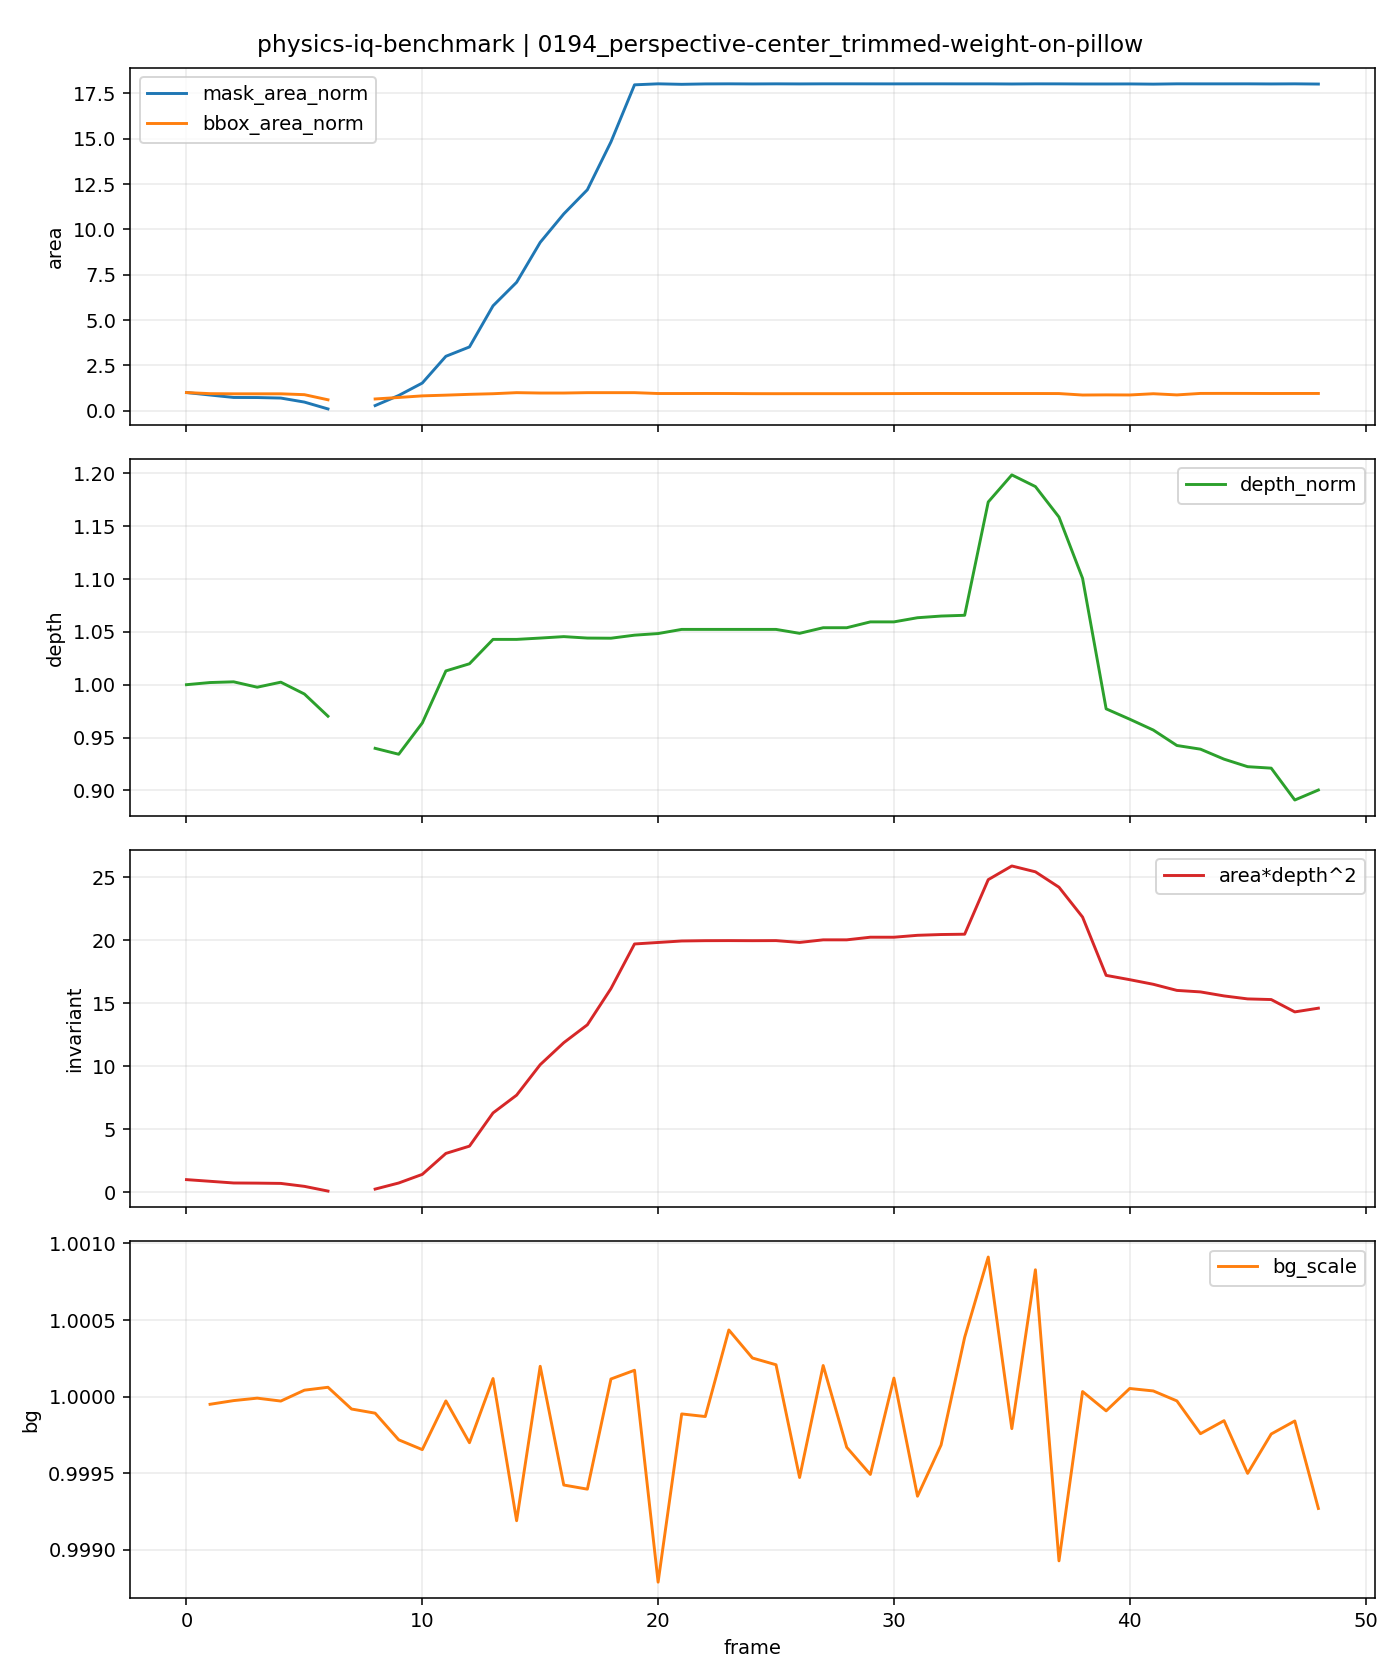

Values plotted in this chart, from the file beside it:
t, is_context, is_future, mask_area, bbox_area, fill_ratio, depth_median, area_depth2, bg_scale, mask_area_norm, bbox_area_norm, depth_norm, area_depth2_norm
0, 1, 0, 2172, 379440, 0.005724, 181, 71195025, , 1.0, 1.0, 1.0, 1.0
1, 1, 0, 1876, 356400, 0.005264, 181.4, 61744518, 1, 0.8637, 0.9393, 1.002, 0.8673
2, 1, 0, 1584, 352935, 0.004488, 181.5, 52204672, 1, 0.7293, 0.9301, 1.003, 0.7333
3, 1, 0, 1575, 352935, 0.004463, 180.6, 51381578, 1, 0.7251, 0.9301, 0.9976, 0.7217
4, 1, 0, 1512, 352935, 0.004284, 181.5, 49797979, 1, 0.6961, 0.9301, 1.002, 0.6995
5, 1, 0, 1030, 335115, 0.003074, 179.5, 33169662, 1, 0.4742, 0.8832, 0.9912, 0.4659
6, 1, 0, 208, 227950, 0.000912, 175.6, 6417189, 1, 0.09576, 0.6008, 0.9702, 0.09014
7, 1, 0, 0, 0, 0.0, , , 0.9999, , , , 
8, 0, 1, 610, 245056, 0.002489, 170.1, 17658878, 0.9999, 0.2808, 0.6458, 0.9398, 0.248
9, 0, 1, 1821, 276544, 0.006585, 169.1, 52090240, 0.9997, 0.8384, 0.7288, 0.9342, 0.7317
10, 0, 1, 3313, 309952, 0.01069, 174.5, 100865483, 0.9997, 1.525, 0.8169, 0.9638, 1.417
11, 0, 1, 6517, 325134, 0.02004, 183.4, 219222080, 1, 3, 0.8569, 1.013, 3.079
12, 0, 1, 7638, 342144, 0.02232, 184.6, 260380040, 0.9997, 3.517, 0.9017, 1.02, 3.657
13, 0, 1, 12566, 354960, 0.0354, 188.8, 447977523, 1, 5.785, 0.9355, 1.043, 6.292
14, 0, 1, 15387, 377280, 0.04078, 188.8, 548546089, 0.9992, 7.084, 0.9943, 1.043, 7.705
15, 0, 1, 20167, 369420, 0.05459, 189, 720690313, 1, 9.285, 0.9736, 1.044, 10.12
16, 0, 1, 23582, 369420, 0.06384, 189.3, 844941759, 0.9994, 10.86, 0.9736, 1.046, 11.87
17, 0, 1, 26474, 377280, 0.07017, 189, 946078016, 0.9994, 12.19, 0.9943, 1.044, 13.29
18, 0, 1, 32206, 377280, 0.08536, 189, 1150601059, 1, 14.83, 0.9943, 1.044, 16.16
19, 0, 1, 39048, 377280, 0.1035, 189.5, 1402741516, 1, 17.98, 0.9943, 1.047, 19.7
20, 0, 1, 39168, 359280, 0.109, 189.8, 1411167970, 0.9988, 18.03, 0.9469, 1.048, 19.82
21, 0, 1, 39109, 359280, 0.1089, 190.5, 1419633053, 0.9999, 18.01, 0.9469, 1.052, 19.94
22, 0, 1, 39157, 360000, 0.1088, 190.5, 1421375424, 0.9999, 18.03, 0.9488, 1.052, 19.96
23, 0, 1, 39168, 359280, 0.109, 190.5, 1421774718, 1, 18.03, 0.9469, 1.052, 19.97
24, 0, 1, 39155, 356400, 0.1099, 190.5, 1421302826, 1, 18.03, 0.9393, 1.052, 19.96
25, 0, 1, 39167, 355680, 0.1101, 190.5, 1421738418, 1, 18.03, 0.9374, 1.052, 19.97
26, 0, 1, 39157, 356400, 0.1099, 189.9, 1411351469, 0.9995, 18.03, 0.9393, 1.049, 19.82
27, 0, 1, 39168, 356400, 0.1099, 190.8, 1426076250, 1, 18.03, 0.9393, 1.054, 20.03
28, 0, 1, 39168, 356400, 0.1099, 190.8, 1426076250, 0.9997, 18.03, 0.9393, 1.054, 20.03
29, 0, 1, 39165, 357120, 0.1097, 191.8, 1440952491, 0.9995, 18.03, 0.9412, 1.059, 20.24
30, 0, 1, 39162, 357840, 0.1094, 191.8, 1440842116, 1, 18.03, 0.9431, 1.059, 20.24
31, 0, 1, 39166, 359280, 0.109, 192.5, 1451707035, 0.9993, 18.03, 0.9469, 1.063, 20.39
32, 0, 1, 39167, 360000, 0.1088, 192.8, 1456090643, 0.9997, 18.03, 0.9488, 1.065, 20.45
33, 0, 1, 39163, 359280, 0.109, 192.9, 1457920947, 1, 18.03, 0.9469, 1.066, 20.48
34, 0, 1, 39164, 359280, 0.109, 212.4, 1766153143, 1.001, 18.03, 0.9469, 1.173, 24.81
35, 0, 1, 39149, 359280, 0.109, 217.0, 1843487261, 0.9998, 18.02, 0.9469, 1.199, 25.89
36, 0, 1, 39166, 359280, 0.109, 215.0, 1810448350, 1.001, 18.03, 0.9469, 1.188, 25.43
37, 0, 1, 39163, 358282, 0.1093, 209.8, 1723405826, 0.9989, 18.03, 0.9442, 1.159, 24.21
38, 0, 1, 39151, 327654, 0.1195, 199.3, 1554738122, 1, 18.03, 0.8635, 1.101, 21.84
39, 0, 1, 39150, 330818, 0.1183, 176.9, 1225297349, 0.9999, 18.02, 0.8719, 0.9771, 17.21
40, 0, 1, 39155, 328810, 0.1191, 175.1, 1200972796, 1, 18.03, 0.8666, 0.9673, 16.87
41, 0, 1, 39131, 354615, 0.1103, 173.3, 1174905204, 1, 18.02, 0.9346, 0.9571, 16.5
42, 0, 1, 39168, 330120, 0.1186, 170.6, 1140360597, 1, 18.03, 0.87, 0.9425, 16.02
43, 0, 1, 39165, 361075, 0.1085, 170.0, 1131868500, 0.9998, 18.03, 0.9516, 0.939, 15.9
44, 0, 1, 39165, 361790, 0.1083, 168.3, 1109186053, 0.9998, 18.03, 0.9535, 0.9295, 15.58
45, 0, 1, 39167, 361075, 0.1085, 167.0, 1092328463, 0.9995, 18.03, 0.9516, 0.9224, 15.34
46, 0, 1, 39154, 359645, 0.1089, 166.7, 1088659743, 0.9998, 18.03, 0.9478, 0.921, 15.29
47, 0, 1, 39167, 360360, 0.1087, 161.3, 1018883176, 0.9998, 18.03, 0.9497, 0.8909, 14.31
48, 0, 1, 39141, 360360, 0.1086, 163.0, 1039937229, 0.9993, 18.02, 0.9497, 0.9003, 14.61
